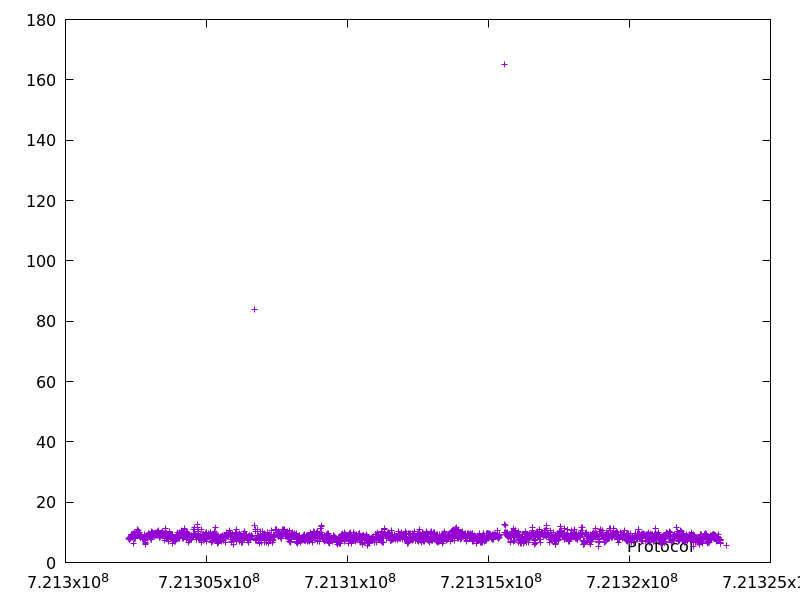

Values plotted in this chart, from the file beside it:
721302251.80689, 8.010897
721302260, 7.792
721302267, 7.599
721302275, 7.636
721302284, 8.22
721302291, 7.852
721302300, 8.53
721302308, 8.204
721302317, 8.191
721302325, 8.328
721302334, 9.037
721302343, 9.17
721302353, 9.299
721302362, 9.172
721302371, 8.694
721302380, 9.382
721302389, 8.245
721302398, 8.768
721302404, 6.314
721302413, 8.66
721302423, 9.725
721302433, 10.07
721302441, 7.999
721302449, 7.93
721302457, 8.061
721302466, 8.405
721302474, 8.136
721302482, 8.548
721302492, 9.381
721302501, 9.117
721302510, 9.205
721302520, 9.09
721302529, 9.733
721302538, 8.974
721302547, 8.919
721302558, 10.83
721302569, 10.3
721302578, 8.94
721302588, 9.778
721302598, 10.58
721302608, 9.337
721302618, 9.885
721302627, 9.052
721302636, 8.776
721302645, 9.134
721302653, 8.173
721302662, 8.248
721302670, 8.295
721302679, 8.882
721302688, 8.485
721302696, 8.68
721302705, 8.547
721302713, 8.056
721302721, 8.077
721302730, 8.452
721302738, 8.47
721302747, 8.26
721302755, 8.347
721302764, 8.176
721302772, 8.115
721302780, 7.794
... 2,345 more rows
